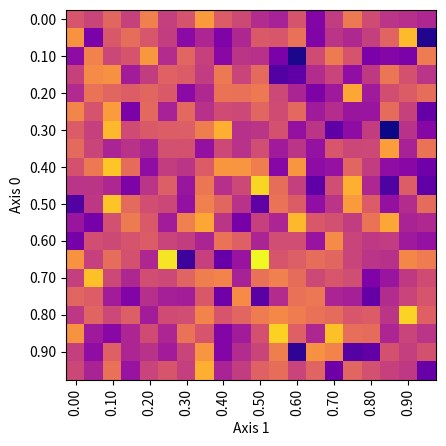

Source code (Python):
import numpy as np
import typing as T
import matplotlib.pyplot as plt
from matplotlib.axes import Axes
from matplotlib.figure import Figure


class GridRecorder:
    def __init__(self, axis0: tuple[float, float, float], axis1: tuple[float, float, float]):
        self.axis0_scale, self.axis1_scale = 1/axis0[2], 1/axis1[2]
        self.axis0_start, self.axis0_end, self.axis0_step = axis0
        self.axis1_start, self.axis1_end, self.axis1_step = axis0

        self.get_axis0_index: T.Callable[[np.ndarray], np.ndarray] = lambda v: ((v - self.axis0_start) * self.axis0_scale).astype(int)
        self.get_axis1_index: T.Callable[[np.ndarray], np.ndarray] = lambda v: ((v - self.axis1_start) * self.axis1_scale).astype(int)

        self.grid = np.zeros((
            int((self.axis0_end - self.axis0_start) * self.axis0_scale), 
            int((self.axis1_end - self.axis1_start) * self.axis1_scale)
        ), dtype=np.uint32)
        self.grid_size0 = self.grid.shape[0]
        self.grid_size1 = self.grid.shape[1]

    def store(self, axis0_values: np.ndarray, axis1_values: np.ndarray):
        axis0_idx = self.get_axis0_index(axis0_values)
        axis1_idx = self.get_axis1_index(axis1_values)
        
        mask0 = (0 <= axis0_idx) & (axis0_idx < self.grid_size0)
        mask1 = (0 <= axis1_idx) & (axis1_idx < self.grid_size1)
        mask  = mask0 & mask1
        axis0_idx, axis1_idx = axis0_idx[mask], axis1_idx[mask]
        
        index = np.stack([axis0_idx.flatten(), axis1_idx.flatten()], axis=-1)
        index, index_cnt = np.unique(index, axis=0, return_counts=True)

        self.grid[index[:, 0], index[:, 1]] += index_cnt.astype(np.uint32)
    
    def plot(self, ax: Axes, axis0_name: str="Axis 0", axis1_name: str="Axis 1", reduction: T.Literal["None", "Log"] = "None") -> Axes:
        match reduction:
            case "None": ax.imshow(self.grid, cmap='plasma')
            case "Log" : ax.imshow(np.log10(self.grid), cmap='plasma')
        
        mult_factor0 = max(self.grid_size0 // 10, 1)
        mult_factor1 = max(self.grid_size1 // 10, 1)
        ax.set_yticks(np.arange(start=0, stop=self.grid_size0, step=mult_factor0))
        ax.set_xticks(np.arange(start=0, stop=self.grid_size1, step=mult_factor1))
        ax.set_yticklabels(map(lambda x: f"{x:.2f}", np.arange(start=self.axis0_start, stop=self.axis0_end, step=self.axis0_step * mult_factor0)))
        ax.set_xticklabels(map(lambda x: f"{x:.2f}", np.arange(start=self.axis1_start, stop=self.axis1_end, step=self.axis1_step * mult_factor1)), rotation=90)
        ax.set_ylabel(axis0_name)
        ax.set_xlabel(axis1_name)
        return ax
    
    def plot_figure(self, axis0_name: str="Axis 0", axis1_name: str="Axis 1", reduction: T.Literal["None", "Log"] = "None") -> Figure:
        fig, ax = plt.subplots(1, 1, figsize=(6, 6))
        self.plot(ax, axis0_name, axis1_name, reduction)
        fig.set_dpi(300)
        fig.tight_layout()
        return fig


if __name__ == "__main__":
    recorder = GridRecorder((0, 1, 0.05), (0, 1, 0.05))
    values_0 = np.random.rand(640, 640)
    values_1 = np.random.rand(640, 640)
    recorder.store(values_0, values_1)
    
    recorder.plot(plt.gca())
    plt.savefig("output.png")
